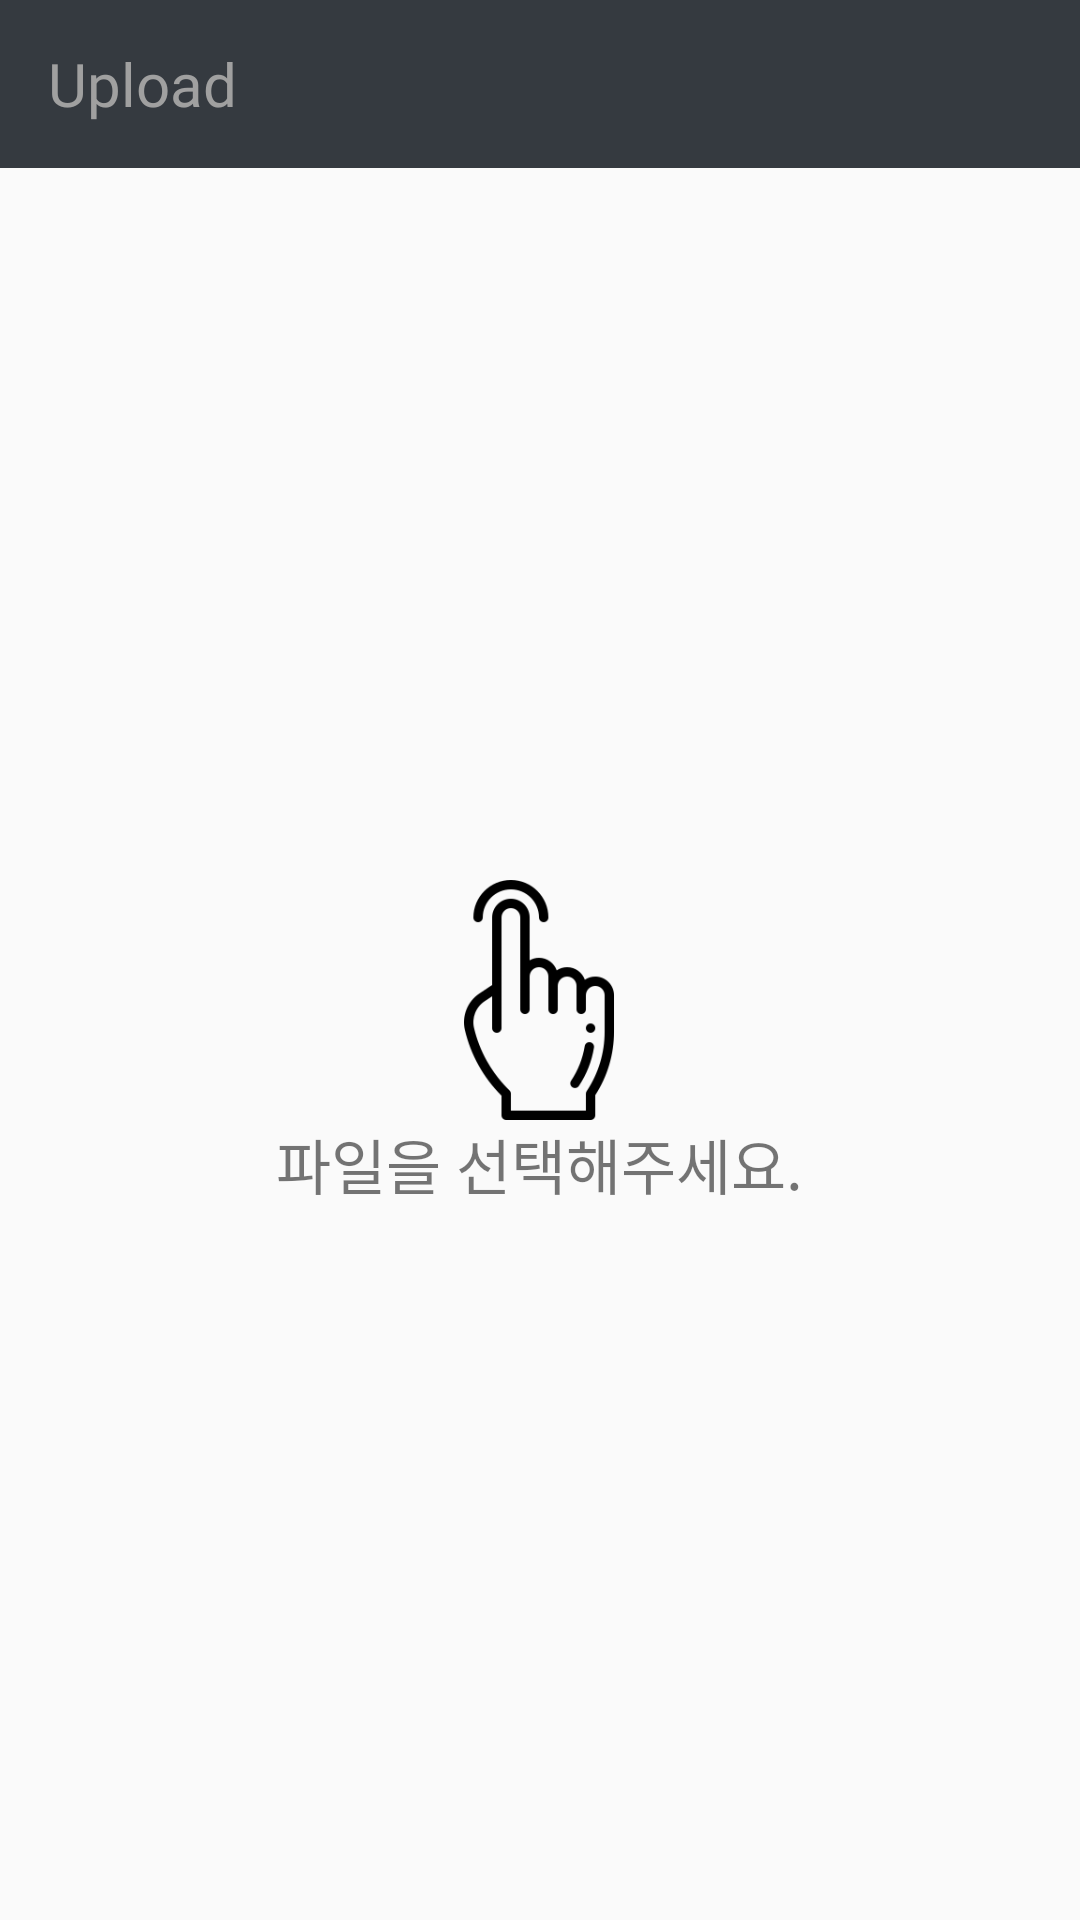

Layout XML and referenced resources for this Android screen:
<!-- AndroidManifest.xml: application theme AppTheme -->
<!-- res/layout/activity_upload.xml -->
<?xml version="1.0" encoding="utf-8"?>
<RelativeLayout
        android:layout_height="match_parent"
        android:layout_width="match_parent"
        xmlns:android="http://schemas.android.com/apk/res/android">
    <android.support.design.widget.AppBarLayout
            android:layout_width="match_parent"
            android:layout_height="wrap_content">
        <android.support.v7.widget.Toolbar
                android:id="@+id/uploadToolbar"
                android:layout_width="match_parent" android:layout_height="wrap_content">
            <TextView
                    android:textColor="@color/logobackgroundtext"
                    android:textSize="20dp"
                    android:fontFamily="@font/ssangmundongx"
                    android:text="Upload"
                    android:layout_width="wrap_content"
                    android:layout_height="wrap_content"/>
        </android.support.v7.widget.Toolbar>
    </android.support.design.widget.AppBarLayout>

    <RelativeLayout
            android:layout_marginTop="?attr/actionBarSize"
            android:layout_width="match_parent"
            android:layout_height="match_parent">


        <RelativeLayout
                android:id="@+id/addedLayout"
                android:visibility="gone"
                android:layout_width="match_parent"
                android:layout_height="match_parent">

            <android.support.v7.widget.RecyclerView
                    android:id="@+id/uploadRecyclerView"
                    android:layout_width="match_parent"
                    android:layout_height="match_parent"
                    android:layout_above="@id/uploadButton"/>

            <Button
                    android:layout_margin="5dp"
                    android:fontFamily="@font/alienx"
                    android:textSize="20dp"
                    android:text="업로드 시작"
                    android:layout_alignParentBottom="true"
                    android:id="@+id/uploadButton"
                    android:layout_width="match_parent"
                    android:layout_height="wrap_content"/>

        </RelativeLayout>

        <LinearLayout
                android:id="@+id/notAddedLayout"
                android:layout_centerInParent="true"
                android:orientation="vertical"
                android:layout_width="wrap_content"
                android:layout_height="wrap_content">


            <ImageView
                    android:layout_gravity="center"
                    android:src="@drawable/clickicon"
                    android:layout_width="80dp"
                    android:layout_height="80dp"/>

            <TextView
                    android:layout_gravity="center"
                    android:fontFamily="@font/alienx"
                    android:textSize="20dp"
                    android:text="파일을 선택해주세요."
                    android:layout_width="wrap_content"
                    android:layout_height="wrap_content"/>

        </LinearLayout>





    </RelativeLayout>


</RelativeLayout>
<!-- resources referenced by this layout -->
<resources>
  <color name="logobackgroundtext">#a0a0a0</color>
  <!-- drawable clickicon: png bitmap (drawable, 4612 bytes) -->
  <style name="AppTheme" parent="Theme.AppCompat.Light.NoActionBar">
          
          <item name="colorPrimary">@color/logobackground</item>
          <item name="colorPrimaryDark">@color/logobackgroundtext2</item>
          <item name="colorAccent">@color/logobackgroundtext</item>
          <item name="android:actionMenuTextColor">@color/logobackgroundtext</item>
          <item name="android:textColorSecondary">@color/logobackgroundtext</item>
      </style>
  <color name="logobackground">#353a40</color>
  <color name="logobackgroundtext2">#808080</color>
</resources>
